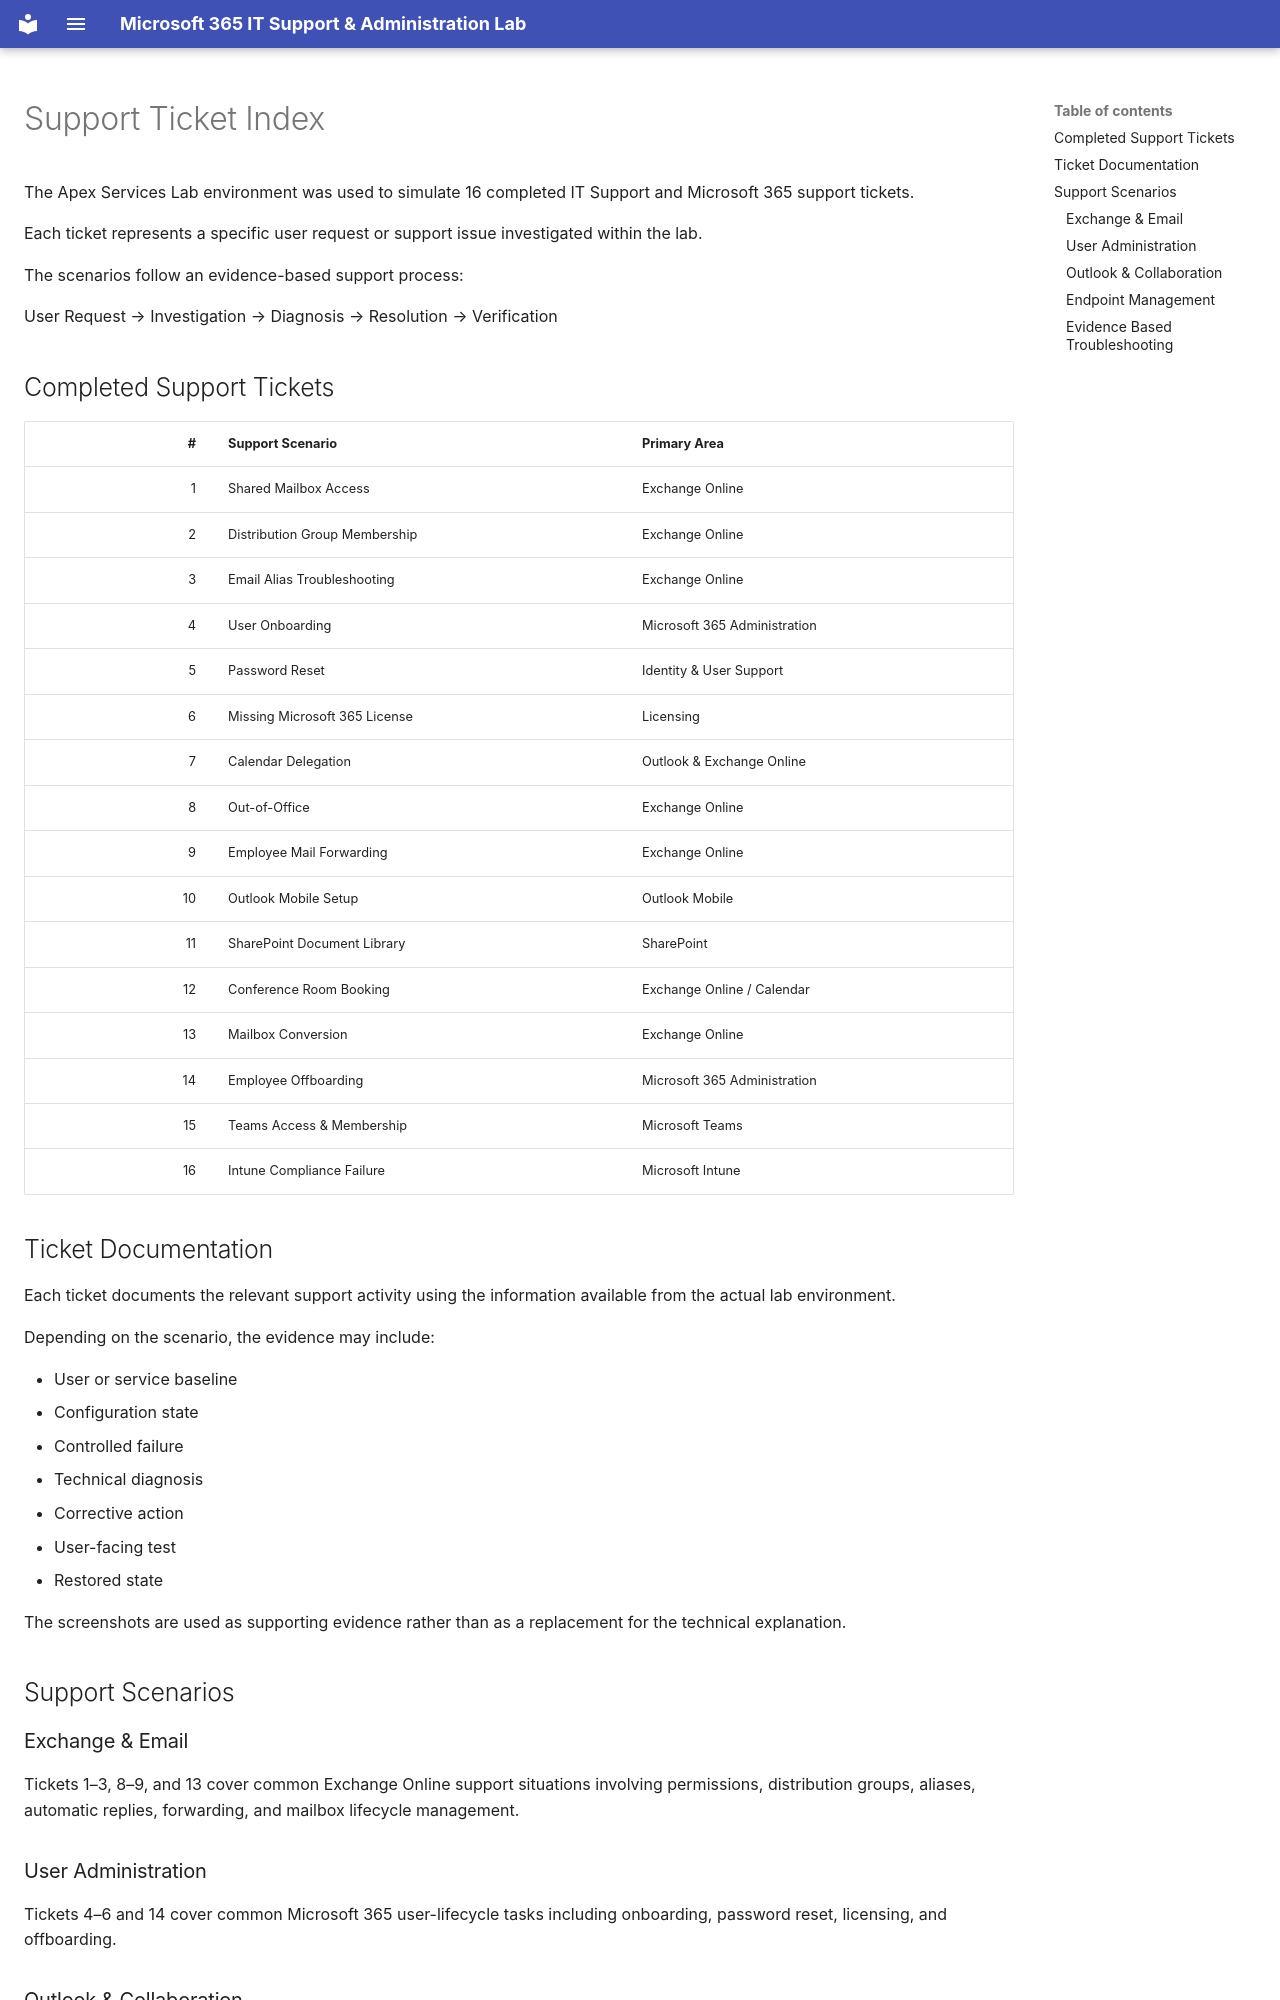

repository: solomonaemiro/microsoft-365-it-support-lab · page: tickets/index.html · generator: mkdocs

# Support Ticket Index

The Apex Services Lab environment was used to simulate 16 completed IT Support and Microsoft 365 support tickets.

Each ticket represents a specific user request or support issue investigated within the lab.

The scenarios follow an evidence-based support process:

User Request → Investigation → Diagnosis → Resolution → Verification

## Completed Support Tickets

| # | Support Scenario | Primary Area |
|---:|---|---|
| 1 | Shared Mailbox Access | Exchange Online |
| 2 | Distribution Group Membership | Exchange Online |
| 3 | Email Alias Troubleshooting | Exchange Online |
| 4 | User Onboarding | Microsoft 365 Administration |
| 5 | Password Reset | Identity & User Support |
| 6 | Missing Microsoft 365 License | Licensing |
| 7 | Calendar Delegation | Outlook & Exchange Online |
| 8 | Out-of-Office | Exchange Online |
| 9 | Employee Mail Forwarding | Exchange Online |
| 10 | Outlook Mobile Setup | Outlook Mobile |
| 11 | SharePoint Document Library | SharePoint |
| 12 | Conference Room Booking | Exchange Online / Calendar |
| 13 | Mailbox Conversion | Exchange Online |
| 14 | Employee Offboarding | Microsoft 365 Administration |
| 15 | Teams Access & Membership | Microsoft Teams |
| 16 | Intune Compliance Failure | Microsoft Intune |

## Ticket Documentation

Each ticket documents the relevant support activity using the information available from the actual lab environment.

Depending on the scenario, the evidence may include:

- User or service baseline
- Configuration state
- Controlled failure
- Technical diagnosis
- Corrective action
- User-facing test
- Restored state

The screenshots are used as supporting evidence rather than as a replacement for the technical explanation.

## Support Scenarios

### Exchange & Email

Tickets 1–3, 8–9, and 13 cover common Exchange Online support situations involving permissions, distribution groups, aliases, automatic replies, forwarding, and mailbox lifecycle management.

### User Administration

Tickets 4–6 and 14 cover common Microsoft 365 user-lifecycle tasks including onboarding, password reset, licensing, and offboarding.

### Outlook & Collaboration

Tickets 7, 10–12, and 15 cover calendar delegation, Outlook Mobile, SharePoint, room booking, and Teams access.
